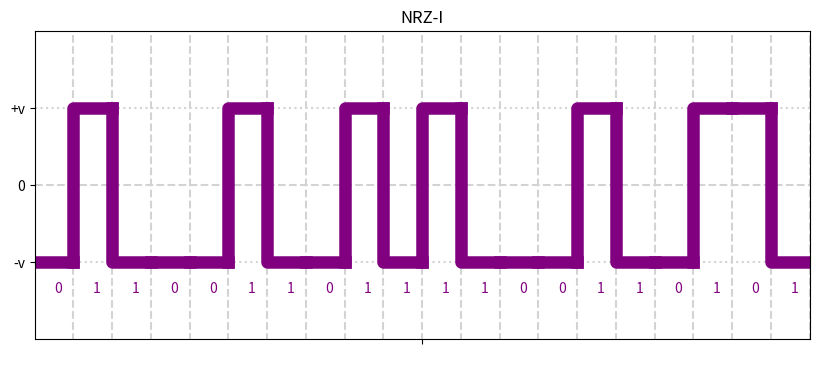
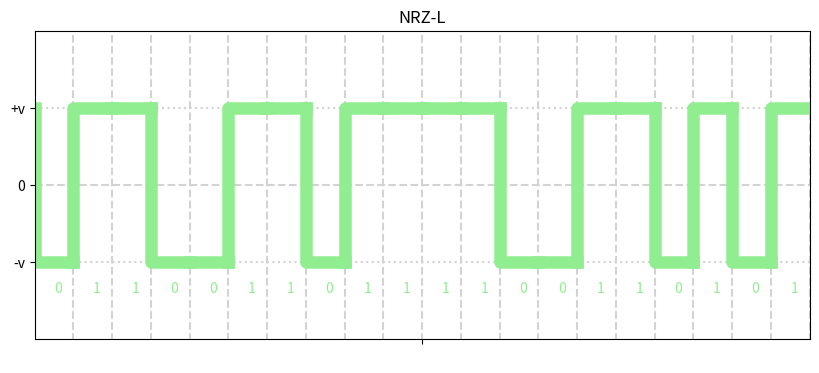
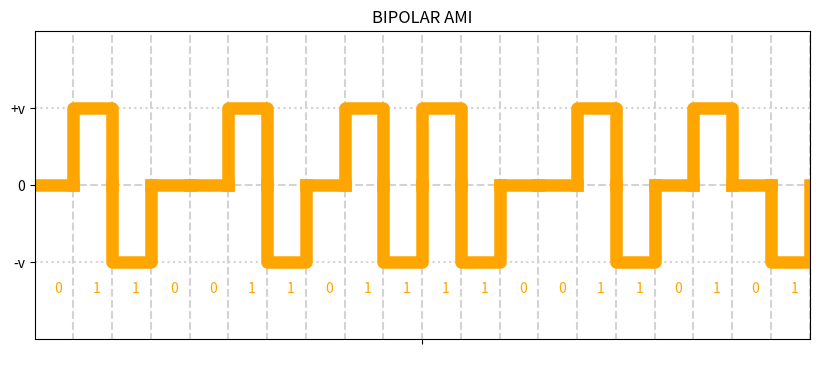
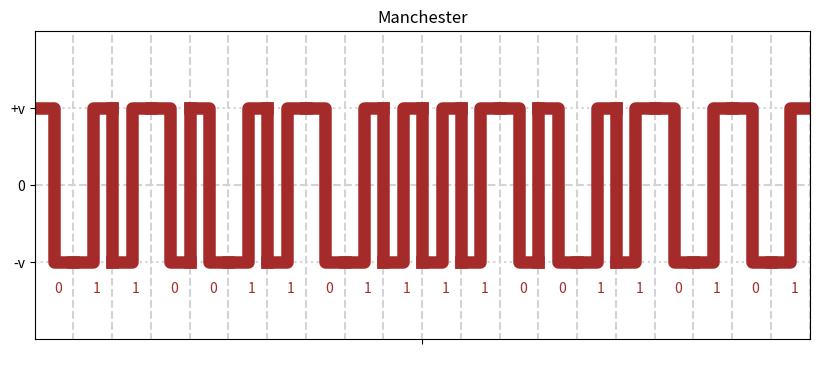
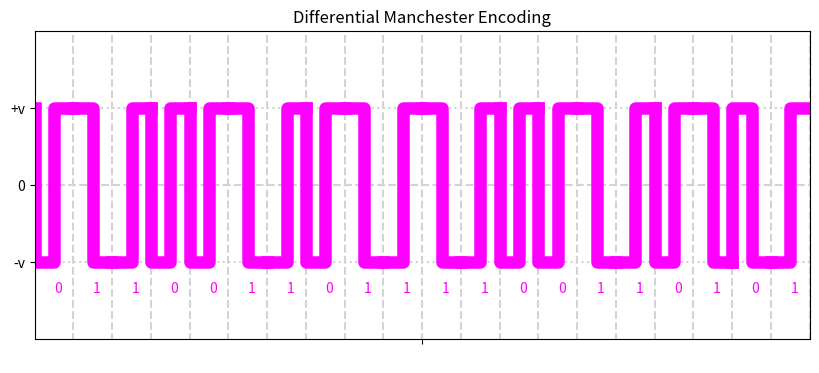

Reproduce these figures in Python, in order.
import matplotlib.pyplot as plt

def plot_initializer(xli: int):
    plt.figure(figsize=(10, 4))
    plt.xlim((0, xli))
    plt.ylim((0,1))
    plt.yticks([0.25, 0.50, 0.75],["-v","0", "+v"])
    plt.xticks([xli//2], [" "])
    for i in range(xli):
        plt.plot([i+1, i+1], [-1, xli], color="lightgrey", linestyle="dashed")
    plt.plot([0, xli], [0.25, 0.25], color="lightgrey", linestyle="dotted")
    plt.plot([0, xli], [0.5, 0.5], color="lightgrey", linestyle="dashed")
    plt.plot([0, xli], [0.75, 0.75], color="lightgrey", linestyle="dotted")

def NRZ_L(data: list):
    plot_initializer(len(data))
    plt.title("NRZ-L")
    for i in range(len(data)):
        if data[i] == 0:
            if data[i-1] == 0:
                plt.plot([i,i+1],[0.25,0.25], color="lightgreen", linewidth=9)
            else:
                plt.plot([i,i,i+1],[0.75,0.25,0.25], color="lightgreen", linewidth=9)
        else:
            if data[i-1]==1:
                plt.plot([i,i+1],[0.75,0.75],color="lightgreen", linewidth=9)
            else:
                plt.plot([i,i,i+1],[0.25,0.75,0.75],color="lightgreen", linewidth=9)
        plt.text(round((i+(i+1))/2, 2),0.15, s=str(data[i]), color="lightgreen")
    plt.savefig("NRZ-L.png", dpi=1000)
    plt.show()


def NRZ_I(data: list):
    plot_initializer(len(data))
    plt.title("NRZ-I")
    if data[0] == 0:
        j=0.25
    else:
        j=0.75
    for i in range(len(data)):
        if data[i] == 0:
            plt.plot([i,i+1],[j,j], color="purple", linewidth=9)
        else:
            if j == 0.25:
                plt.plot([i,i,i+1],[j,j+0.50,j+0.50], color="purple", linewidth=9)
                j= j+ 0.50
            else:
                plt.plot([i,i,i+1],[j,j-0.50,j-0.50], color="purple", linewidth=9)
                j= j-0.50
        plt.text(round((i+(i+1))/2, 2),0.15, s=str(data[i]), color="purple")
    plt.savefig("NRZ-I.png", dpi=1000)
    plt.show()
        


def Bipolar_AMI(data: list):
    plot_initializer(len(data))
    plt.title("BIPOLAR AMI")
    no_1 = 0
    for i in range(len(data)):
        if data[i] == 0:
            plt.plot([i, i+1], [0.5,0.5], color="orange", linewidth=9)
            
        else:
            no_1 += 1
            if no_1 %2 == 0:
                plt.plot([i,i, i+1, i+1], [0.5,0.25,0.25,0.5], color="orange", linewidth=9)
            else:
                plt.plot([i,i, i+1, i+1], [0.5,0.75,0.75,0.5], color="orange", linewidth=9)
        plt.text(round((i+(i+1))/2, 2),0.15, s=str(data[i]), color="orange")
    plt.savefig("Bipolar_AMI.png", dpi=1000)
    plt.show()


def Manchester(data: list):
    plot_initializer(len(data))
    plt.title("Manchester")
    for i in range(len(data)):
        if data[i] == 0:
            mid_x = round((i+(i+1))/2, 2)
            plt.plot([i,mid_x, mid_x, i+1], [0.75, 0.75, 0.25, 0.25], color="brown", linewidth=9)
        else:
            mid_x = round((i+(i+1))/2, 2)
            plt.plot([i,mid_x, mid_x, i+1], [0.25, 0.25,0.75, 0.75], color="brown", linewidth=9)
        if data[i] == data[i-1] and i>0:
                plt.plot([i,i], [0.75,0.25], color="brown", linewidth=9)
        plt.text(round((i+(i+1))/2, 2),0.15, s=str(data[i]), color="brown")
    plt.savefig("Manchester.png", dpi=1000)
    plt.show()


def Diff_Manchester(data: list):
    plot_initializer(len(data))
    plt.title("Differential Manchester Encoding")
    stop = 0.75
    for i in range(len(data)):
        if data[i] == 0:
            if stop == 0.75:
                mid_x = round((i+(i+1))/2, 2)
                plt.plot([i,i,mid_x,mid_x, i+1], [stop, stop-0.50,stop-0.50,stop,stop], color="magenta", linewidth=9)
            else:
                mid_x = round((i+(i+1))/2, 2)
                plt.plot([i,i,mid_x,mid_x, i+1], [stop, stop+0.50,stop+0.50,stop,stop], color="magenta", linewidth=9)
        else:
            if stop == 0.75:
                mid_x = round((i+(i+1))/2, 2)
                plt.plot([i,mid_x,mid_x, i+1], [stop, stop, stop-0.50,stop-0.50], color="magenta",linewidth=9 )
                stop -= 0.50
            else:
                mid_x = round((i+(i+1))/2, 2)
                plt.plot([i,mid_x,mid_x, i+1], [stop,stop, stop+0.50,stop+0.50], color="magenta", linewidth=9)
                stop += 0.50
        plt.text(round((i+(i+1))/2, 2),0.15, s=str(data[i]), color="magenta")
    plt.savefig("differential-Manchester.png", dpi=1000)
    plt.show()




if __name__ == '__main__':
    
    bit_data = [0, 1, 1,0, 0, 1, 1,0,1, 1 ,1, 1,0, 0, 1, 1,0, 1, 0, 1]

    NRZ_I(bit_data)
    NRZ_L(bit_data)
    Bipolar_AMI(bit_data)
    Manchester(bit_data)
    Diff_Manchester(bit_data)
